Run: headless pygame with SDL's dummy video driver; simulated clock (each Clock.tick advances the game by its frame time, no real sleeping); random seed 0; keys injected as events and as key.get_pressed() state; mouse plan: one left click at the window centre at the start of phase 2, then a move to the lower-right quarter at the start of phase 3.
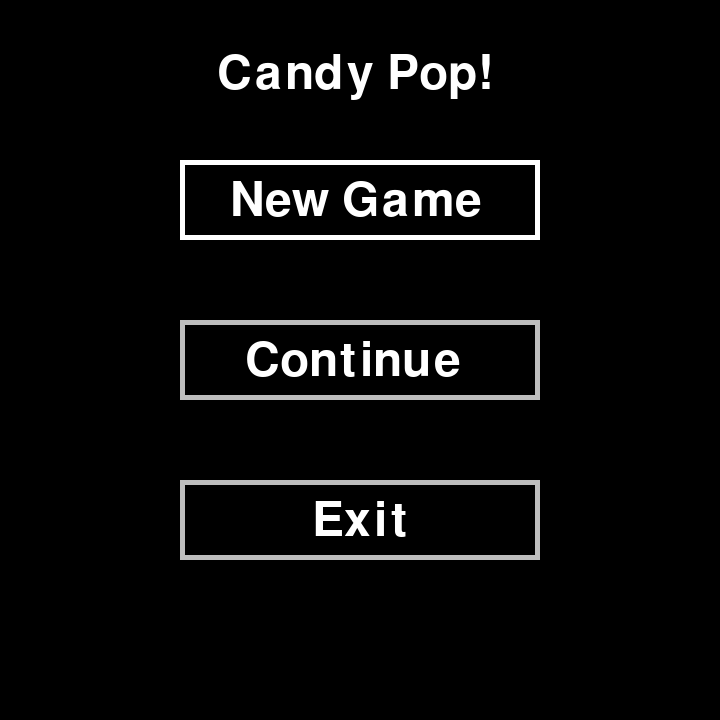
Frame 1 of 4 · flips 1–60 · no input
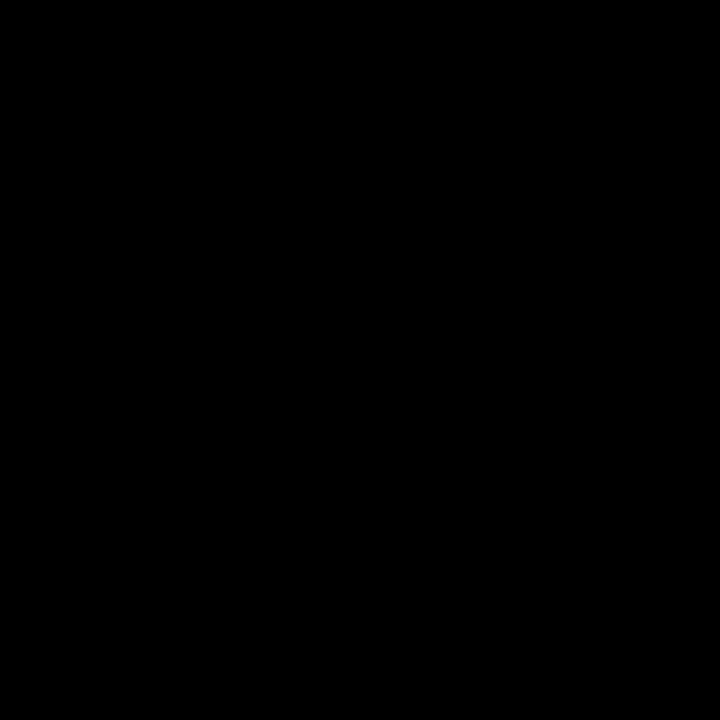
Frame 2 of 4 · flips 61–180 · clicked the window centre · tapped SPACE, RETURN · held RIGHT (→), D
Frame 3 of 4 · flips 181–300 · moved the mouse to the lower-right quarter · held DOWN (↓), S · screen unchanged from frame 2, image omitted
Frame 4 of 4 · flips 301–420 · held LEFT (←), A, UP (↑), W · screen unchanged from frame 3, image omitted

The pygame program that drew these frames:

#Example file showing a circle moving on screen
import pygame

# pygame setup
pygame.init()
screen = pygame.display.set_mode((720, 720))
clock = pygame.time.Clock()
running = True
gamescreen = 'menu'

while running:
    # poll for events
    # pygame.QUIT event means the user clicked X to close your window
    for event in pygame.event.get():
        if event.type == pygame.QUIT:
            running = False

    mouse = pygame.mouse.get_pressed()
    keys = pygame.key.get_pressed()
    mousepos = pygame.mouse.get_pos()
    if gamescreen == 'menu':
        if mouse[0] == True:
            if 180<=mousepos[0]<=540 and 480<=mousepos[1]<=560:
                running = False
            elif 180<=mousepos[0]<=540 and 320<=mousepos[1]<=400:
                gamescreen = 'newgame'

    # fill the screen with a color to wipe away anything from last frame
    screen.fill('black')
    font1 = pygame.font.SysFont(None, 70)
    if gamescreen == 'menu':
        screen.blit(font1.render('Candy Pop!', True, "white"), (217, 50))
        #newgame
        pygame.draw.rect(screen,'white',(180,160,360,80),5)
        screen.blit(font1.render('New Game', True, "white"), (230, 177))
        #cont
        pygame.draw.rect(screen, 'grey', (180, 320, 360, 80), 5)
        screen.blit(font1.render('Continue', True, "white"), (245, 337))
        #exit
        pygame.draw.rect(screen, 'grey', (180, 480, 360, 80), 5)
        screen.blit(font1.render('Exit', True, "white"), (312, 497))

    # flip() the display to put your work on screen
    pygame.display.flip()

    # limits FPS to 60
    # dt is delta time in seconds since last frame, used for framerate-
    # independent physics.
    dt = clock.tick(60) / 1000

pygame.quit()
